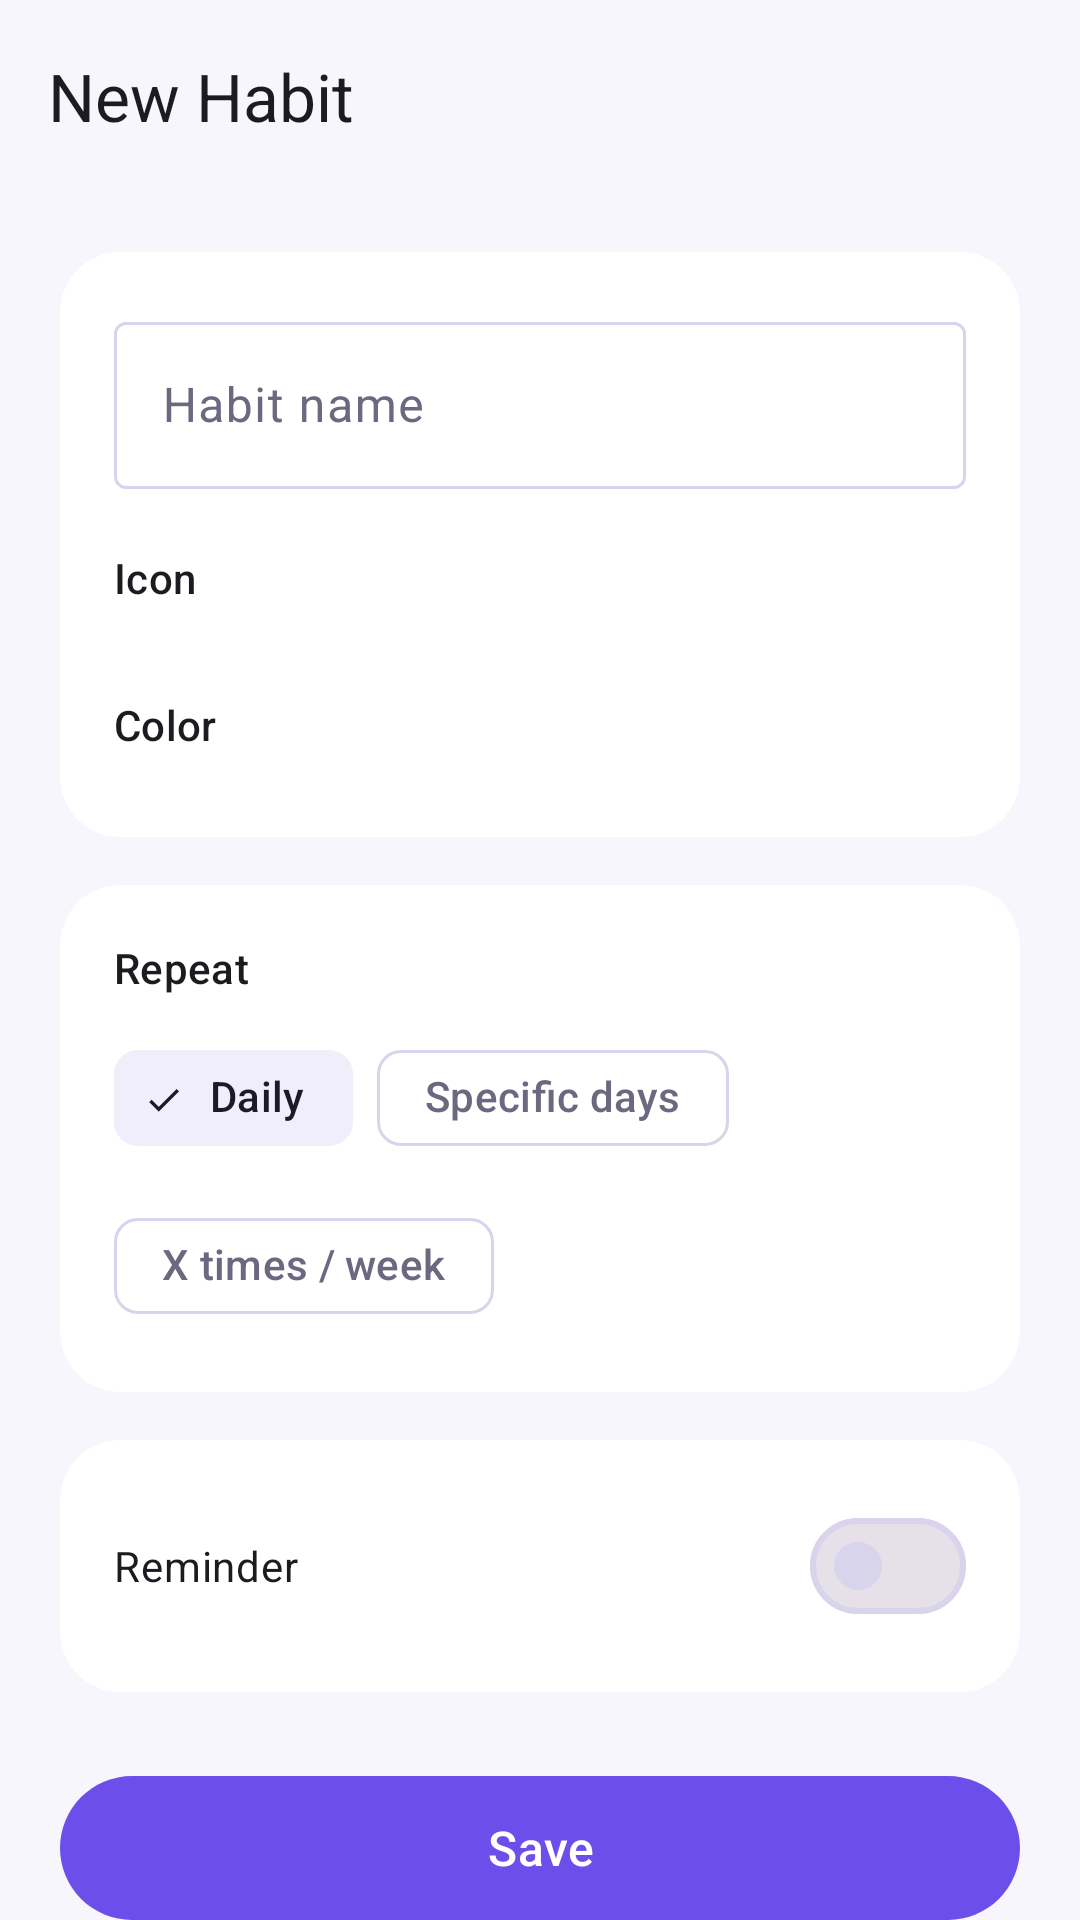

Layout XML and referenced resources for this Android screen:
<!-- AndroidManifest.xml: application theme Theme.Streakly -->
<!-- res/layout/activity_add_edit_habit.xml -->
<?xml version="1.0" encoding="utf-8"?>
<LinearLayout xmlns:android="http://schemas.android.com/apk/res/android"
    xmlns:app="http://schemas.android.com/apk/res-auto"
    android:layout_width="match_parent"
    android:layout_height="match_parent"
    android:orientation="vertical"
    android:background="?android:attr/colorBackground">

    <com.google.android.material.appbar.MaterialToolbar
        android:id="@+id/toolbar"
        android:layout_width="match_parent"
        android:layout_height="wrap_content"
        android:background="?android:attr/colorBackground"
        app:navigationIcon="@drawable/ic_arrow_back"
        app:title="@string/add_habit_title" />

    <androidx.core.widget.NestedScrollView
        android:layout_width="match_parent"
        android:layout_height="0dp"
        android:layout_weight="1">

        <LinearLayout
            android:layout_width="match_parent"
            android:layout_height="wrap_content"
            android:orientation="vertical"
            android:padding="20dp"
            android:paddingBottom="40dp">

            <com.google.android.material.card.MaterialCardView
                android:layout_width="match_parent"
                android:layout_height="wrap_content"
                app:cardBackgroundColor="?attr/colorSurface">

                <LinearLayout
                    android:layout_width="match_parent"
                    android:layout_height="wrap_content"
                    android:orientation="vertical"
                    android:padding="18dp">

                    <com.google.android.material.textfield.TextInputLayout
                        android:id="@+id/name_input_layout"
                        android:layout_width="match_parent"
                        android:layout_height="wrap_content"
                        style="@style/Widget.Material3.TextInputLayout.OutlinedBox">

                        <com.google.android.material.textfield.TextInputEditText
                            android:id="@+id/name_input"
                            android:layout_width="match_parent"
                            android:layout_height="wrap_content"
                            android:hint="@string/habit_name_hint" />
                    </com.google.android.material.textfield.TextInputLayout>

                    <TextView
                        style="?attr/textAppearanceLabelLarge"
                        android:layout_width="wrap_content"
                        android:layout_height="wrap_content"
                        android:layout_marginTop="20dp"
                        android:text="@string/icon_label" />

                    <HorizontalScrollView
                        android:layout_width="match_parent"
                        android:layout_height="wrap_content"
                        android:scrollbars="none"
                        android:layout_marginTop="10dp">

                        <LinearLayout
                            android:id="@+id/emoji_container"
                            android:layout_width="wrap_content"
                            android:layout_height="wrap_content"
                            android:orientation="horizontal" />
                    </HorizontalScrollView>

                    <TextView
                        style="?attr/textAppearanceLabelLarge"
                        android:layout_width="wrap_content"
                        android:layout_height="wrap_content"
                        android:layout_marginTop="20dp"
                        android:text="@string/color_label" />

                    <HorizontalScrollView
                        android:layout_width="match_parent"
                        android:layout_height="wrap_content"
                        android:scrollbars="none"
                        android:layout_marginTop="10dp">

                        <LinearLayout
                            android:id="@+id/color_container"
                            android:layout_width="wrap_content"
                            android:layout_height="wrap_content"
                            android:orientation="horizontal" />
                    </HorizontalScrollView>
                </LinearLayout>
            </com.google.android.material.card.MaterialCardView>

            <com.google.android.material.card.MaterialCardView
                android:layout_width="match_parent"
                android:layout_height="wrap_content"
                android:layout_marginTop="16dp"
                app:cardBackgroundColor="?attr/colorSurface">

                <LinearLayout
                    android:layout_width="match_parent"
                    android:layout_height="wrap_content"
                    android:orientation="vertical"
                    android:padding="18dp">

                    <TextView
                        style="?attr/textAppearanceLabelLarge"
                        android:layout_width="wrap_content"
                        android:layout_height="wrap_content"
                        android:text="@string/frequency_label" />

                    <com.google.android.material.chip.ChipGroup
                        android:id="@+id/frequency_chip_group"
                        android:layout_width="match_parent"
                        android:layout_height="wrap_content"
                        android:layout_marginTop="10dp"
                        app:singleSelection="true"
                        app:selectionRequired="true">

                        <com.google.android.material.chip.Chip
                            android:id="@+id/chip_daily"
                            style="@style/Widget.Material3.Chip.Filter"
                            android:layout_width="wrap_content"
                            android:layout_height="wrap_content"
                            android:checked="true"
                            android:text="@string/frequency_daily" />

                        <com.google.android.material.chip.Chip
                            android:id="@+id/chip_specific_days"
                            style="@style/Widget.Material3.Chip.Filter"
                            android:layout_width="wrap_content"
                            android:layout_height="wrap_content"
                            android:text="@string/frequency_specific_days" />

                        <com.google.android.material.chip.Chip
                            android:id="@+id/chip_times_per_week"
                            style="@style/Widget.Material3.Chip.Filter"
                            android:layout_width="wrap_content"
                            android:layout_height="wrap_content"
                            android:text="@string/frequency_times_per_week" />
                    </com.google.android.material.chip.ChipGroup>

                    <com.google.android.material.chip.ChipGroup
                        android:id="@+id/days_chip_group"
                        android:layout_width="match_parent"
                        android:layout_height="wrap_content"
                        android:layout_marginTop="8dp"
                        android:visibility="gone"
                        app:singleLine="false" />

                    <LinearLayout
                        android:id="@+id/times_per_week_row"
                        android:layout_width="match_parent"
                        android:layout_height="wrap_content"
                        android:orientation="horizontal"
                        android:gravity="center_vertical"
                        android:layout_marginTop="8dp"
                        android:visibility="gone">

                        <com.google.android.material.button.MaterialButton
                            android:id="@+id/btn_target_minus"
                            style="@style/Widget.Material3.Button.IconButton.Outlined"
                            android:layout_width="wrap_content"
                            android:layout_height="wrap_content"
                            android:text="−" />

                        <TextView
                            android:id="@+id/target_count_text"
                            style="?attr/textAppearanceTitleMedium"
                            android:layout_width="wrap_content"
                            android:layout_height="wrap_content"
                            android:layout_marginHorizontal="16dp"
                            android:text="3" />

                        <com.google.android.material.button.MaterialButton
                            android:id="@+id/btn_target_plus"
                            style="@style/Widget.Material3.Button.IconButton.Outlined"
                            android:layout_width="wrap_content"
                            android:layout_height="wrap_content"
                            android:text="+" />
                    </LinearLayout>
                </LinearLayout>
            </com.google.android.material.card.MaterialCardView>

            <com.google.android.material.card.MaterialCardView
                android:layout_width="match_parent"
                android:layout_height="wrap_content"
                android:layout_marginTop="16dp"
                app:cardBackgroundColor="?attr/colorSurface">

                <LinearLayout
                    android:layout_width="match_parent"
                    android:layout_height="wrap_content"
                    android:orientation="vertical"
                    android:padding="18dp">

                    <com.google.android.material.materialswitch.MaterialSwitch
                        android:id="@+id/reminder_switch"
                        android:layout_width="match_parent"
                        android:layout_height="wrap_content"
                        android:text="@string/reminder_label" />

                    <com.google.android.material.button.MaterialButton
                        android:id="@+id/reminder_time_button"
                        style="@style/Widget.Material3.Button.OutlinedButton"
                        android:layout_width="wrap_content"
                        android:layout_height="wrap_content"
                        android:layout_marginTop="10dp"
                        android:text="@string/reminder_time_not_set"
                        android:visibility="gone" />
                </LinearLayout>
            </com.google.android.material.card.MaterialCardView>

            <com.google.android.material.button.MaterialButton
                android:id="@+id/btn_save"
                android:layout_width="match_parent"
                android:layout_height="56dp"
                android:layout_marginTop="24dp"
                android:textSize="16sp"
                android:text="@string/action_save" />

            <com.google.android.material.button.MaterialButton
                android:id="@+id/btn_delete"
                style="@style/Widget.Material3.Button.TextButton"
                android:layout_width="match_parent"
                android:layout_height="wrap_content"
                android:layout_marginTop="8dp"
                android:textColor="@color/accent_error"
                android:text="@string/action_delete"
                android:visibility="gone" />

        </LinearLayout>
    </androidx.core.widget.NestedScrollView>
</LinearLayout>
<!-- resources referenced by this layout -->
<resources>
  <color name="accent_error">#FF5470</color>
  <string name="action_delete">Delete</string>
  <string name="action_save">Save</string>
  <string name="add_habit_title">New Habit</string>
  <string name="color_label">Color</string>
  <string name="frequency_daily">Daily</string>
  <string name="frequency_label">Repeat</string>
  <string name="frequency_specific_days">Specific days</string>
  <string name="frequency_times_per_week">X times / week</string>
  <string name="habit_name_hint">Habit name</string>
  <string name="icon_label">Icon</string>
  <string name="reminder_label">Reminder</string>
  <string name="reminder_time_not_set">No reminder set</string>
  <style name="Theme.Streakly" parent="Theme.Material3.DayNight.NoActionBar">
          <item name="colorPrimary">@color/md_primary</item>
          <item name="colorOnPrimary">@color/md_on_primary</item>
          <item name="colorPrimaryContainer">@color/md_primary_container</item>
          <item name="colorOnPrimaryContainer">@color/md_on_primary_container</item>
  
          <item name="colorSecondary">@color/md_secondary</item>
          <item name="colorSecondaryContainer">@color/md_secondary_container</item>
  
          <item name="android:colorBackground">@color/md_background</item>
          <item name="colorSurface">@color/md_surface</item>
          <item name="colorSurfaceVariant">@color/md_surface_variant</item>
          <item name="colorSurfaceContainer">@color/md_surface_container</item>
          <item name="colorOnSurface">@color/md_on_surface</item>
          <item name="colorOnSurfaceVariant">@color/md_on_surface_variant</item>
          <item name="colorOutline">@color/md_outline</item>
  
          <item name="bottomNavigationStyle">@style/Widget.Streakly.BottomNavigationView</item>
          <item name="materialCardViewStyle">@style/Widget.Streakly.CardView</item>
  
          <item name="android:statusBarColor" tools:targetApi="21">@android:color/transparent</item>
          <item name="android:navigationBarColor" tools:targetApi="21">@android:color/transparent</item>
          <item name="android:windowLightStatusBar" tools:targetApi="23">true</item>
      </style>
  <color name="md_primary">#6C4FEB</color>
  <color name="md_on_primary">#FFFFFF</color>
  <color name="md_primary_container">#ECE6FD</color>
  <color name="md_on_primary_container">#281A66</color>
  <color name="md_secondary">#4A4660</color>
  <color name="md_secondary_container">#F1EEFB</color>
  <color name="md_background">#F7F6FC</color>
  <color name="md_surface">#FFFFFF</color>
  <color name="md_surface_variant">#EFEBFB</color>
  <color name="md_surface_container">#F5F3FC</color>
  <color name="md_on_surface">#1C1B29</color>
  <color name="md_on_surface_variant">#6B6880</color>
  <color name="md_outline">#D8D4EC</color>
  <style name="Widget.Streakly.BottomNavigationView" parent="Widget.Material3.BottomNavigationView">
          <item name="android:background">?attr/colorSurface</item>
          <item name="elevation">0dp</item>
          <item name="itemIconTint">@color/bottom_nav_item_color</item>
          <item name="itemTextColor">@color/bottom_nav_item_color</item>
          <item name="itemActiveIndicatorStyle">@style/Widget.Streakly.BottomNavigationView.ActiveIndicator</item>
          <item name="labelVisibilityMode">labeled</item>
      </style>
  <style name="Widget.Streakly.CardView" parent="Widget.Material3.CardView.Filled">
          <item name="cardElevation">0dp</item>
          <item name="cardCornerRadius">20dp</item>
          <item name="strokeWidth">0dp</item>
      </style>
  <style name="Widget.Streakly.BottomNavigationView.ActiveIndicator" parent="Widget.Material3.BottomNavigationView.ActiveIndicator">
          <item name="android:color">@color/bottom_nav_indicator</item>
      </style>
  <color name="bottom_nav_indicator">#ECE6FD</color>
</resources>
